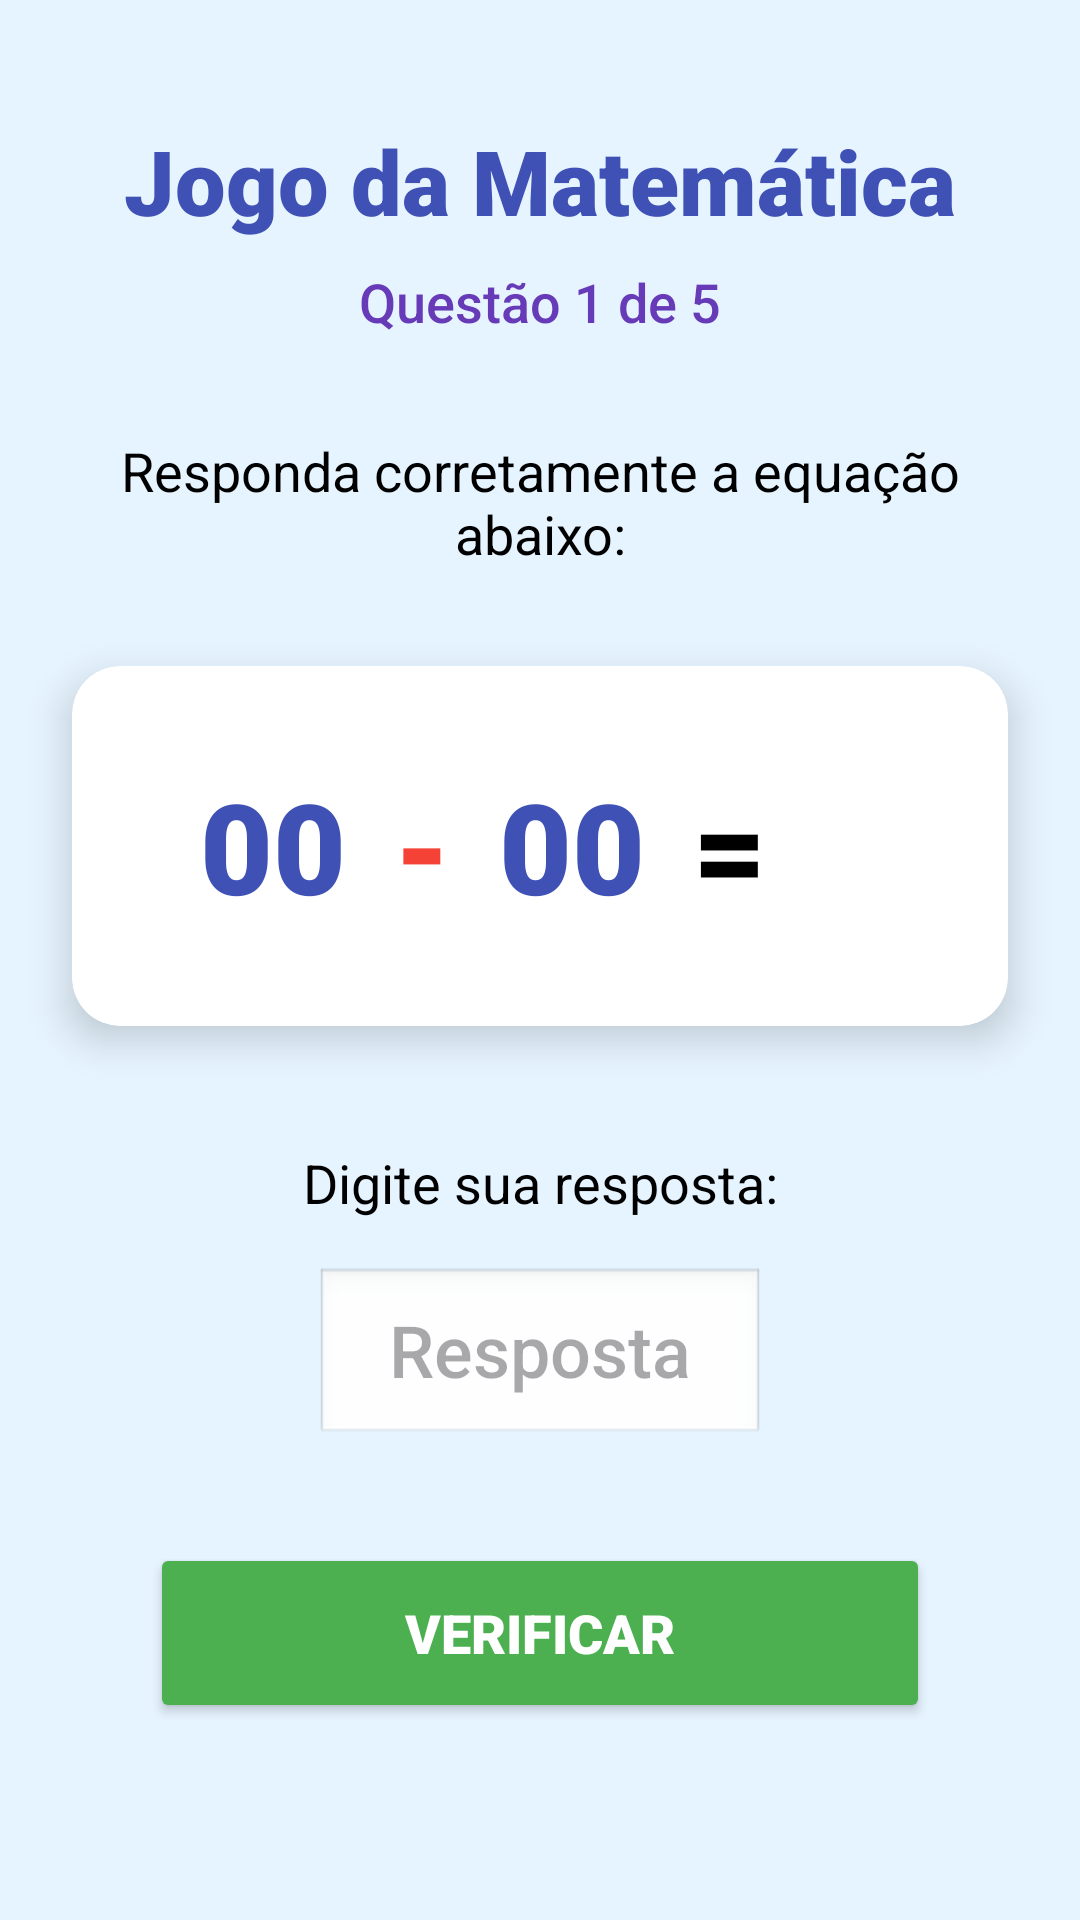

Android layout source for this screen:
<!-- AndroidManifest.xml: application theme Theme.MathGame -->
<!-- res/layout/activity_main.xml -->
<?xml version="1.0" encoding="utf-8"?>
<androidx.constraintlayout.widget.ConstraintLayout xmlns:android="http://schemas.android.com/apk/res/android"
    xmlns:app="http://schemas.android.com/apk/res-auto"
    xmlns:tools="http://schemas.android.com/tools"
    android:id="@+id/main"
    android:layout_width="match_parent"
    android:layout_height="match_parent"
    android:background="#E6F4FF"
    tools:context=".MainActivity">

    <TextView
        android:id="@+id/titleTextView"
        android:layout_width="wrap_content"
        android:layout_height="wrap_content"
        android:layout_marginTop="40dp"
        android:fontFamily="sans-serif-black"
        android:text="Jogo da Matemática"
        android:textColor="#3F51B5"
        android:textSize="30sp"
        android:textStyle="bold"
        app:layout_constraintEnd_toEndOf="parent"
        app:layout_constraintStart_toStartOf="parent"
        app:layout_constraintTop_toTopOf="parent" />

    <TextView
        android:id="@+id/questionNumberText"
        android:layout_width="wrap_content"
        android:layout_height="wrap_content"
        android:layout_marginTop="8dp"
        android:fontFamily="sans-serif-medium"
        android:text="Questão 1 de 5"
        android:textColor="#673AB7"
        android:textSize="18sp"
        app:layout_constraintEnd_toEndOf="parent"
        app:layout_constraintStart_toStartOf="parent"
        app:layout_constraintTop_toBottomOf="@+id/titleTextView" />

    <TextView
        android:id="@+id/instructionText"
        android:layout_width="0dp"
        android:layout_height="wrap_content"
        android:layout_marginStart="16dp"
        android:layout_marginTop="32dp"
        android:layout_marginEnd="16dp"
        android:fontFamily="sans-serif"
        android:gravity="center"
        android:text="Responda corretamente a equação abaixo:"
        android:textColor="#000000"
        android:textSize="18sp"
        app:layout_constraintEnd_toEndOf="parent"
        app:layout_constraintStart_toStartOf="parent"
        app:layout_constraintTop_toBottomOf="@+id/questionNumberText" />

    <androidx.cardview.widget.CardView
        android:id="@+id/equationCard"
        android:layout_width="match_parent"
        android:layout_height="120dp"
        android:layout_marginStart="24dp"
        android:layout_marginTop="32dp"
        android:layout_marginEnd="24dp"
        app:cardBackgroundColor="#FFFFFF"
        app:cardCornerRadius="16dp"
        app:cardElevation="8dp"
        app:layout_constraintEnd_toEndOf="parent"
        app:layout_constraintStart_toStartOf="parent"
        app:layout_constraintTop_toBottomOf="@+id/instructionText">

        <LinearLayout
            android:layout_width="match_parent"
            android:layout_height="match_parent"
            android:gravity="center"
            android:orientation="horizontal">

            <TextView
                android:id="@+id/num1"
                android:layout_width="wrap_content"
                android:layout_height="wrap_content"
                android:fontFamily="sans-serif-black"
                android:text="00"
                android:textColor="#3F51B5"
                android:textSize="42sp"
                android:textStyle="bold" />

            <TextView
                android:id="@+id/operator"
                android:layout_width="wrap_content"
                android:layout_height="wrap_content"
                android:layout_marginStart="16dp"
                android:layout_marginEnd="16dp"
                android:fontFamily="sans-serif-black"
                android:text="-"
                android:textColor="#F44336"
                android:textSize="42sp"
                android:textStyle="bold" />

            <TextView
                android:id="@+id/num2"
                android:layout_width="wrap_content"
                android:layout_height="wrap_content"
                android:fontFamily="sans-serif-black"
                android:text="00"
                android:textColor="#3F51B5"
                android:textSize="42sp"
                android:textStyle="bold" />

            <TextView
                android:layout_width="wrap_content"
                android:layout_height="wrap_content"
                android:layout_marginStart="16dp"
                android:fontFamily="sans-serif-black"
                android:text="="
                android:textColor="#000000"
                android:textSize="42sp"
                android:textStyle="bold" />

            <TextView
                android:id="@+id/correctAnswerText"
                android:layout_width="wrap_content"
                android:layout_height="wrap_content"
                android:layout_marginStart="16dp"
                android:fontFamily="sans-serif-black"
                android:text="?"
                android:textColor="#4CAF50"
                android:textSize="42sp"
                android:textStyle="bold"
                android:visibility="invisible" />
        </LinearLayout>
    </androidx.cardview.widget.CardView>

    <TextView
        android:id="@+id/answerLabel"
        android:layout_width="wrap_content"
        android:layout_height="wrap_content"
        android:layout_marginTop="40dp"
        android:fontFamily="sans-serif"
        android:text="Digite sua resposta:"
        android:textColor="#000000"
        android:textSize="18sp"
        app:layout_constraintEnd_toEndOf="parent"
        app:layout_constraintStart_toStartOf="parent"
        app:layout_constraintTop_toBottomOf="@+id/equationCard" />

    <EditText
        android:id="@+id/answerInput"
        android:layout_width="150dp"
        android:layout_height="60dp"
        android:layout_marginTop="16dp"
        android:background="@android:drawable/edit_text"
        android:ems="10"
        android:fontFamily="sans-serif-medium"
        android:gravity="center"
        android:hint="Resposta"
        android:inputType="number"
        android:textSize="24sp"
        app:layout_constraintEnd_toEndOf="parent"
        app:layout_constraintStart_toStartOf="parent"
        app:layout_constraintTop_toBottomOf="@+id/answerLabel" />

    <Button
        android:id="@+id/checkButton"
        android:layout_width="0dp"
        android:layout_height="60dp"
        android:layout_marginStart="50dp"
        android:layout_marginTop="32dp"
        android:layout_marginEnd="50dp"
        android:backgroundTint="#4CAF50"
        android:fontFamily="sans-serif-black"
        android:text="Verificar"
        android:textColor="#FFFFFF"
        android:textSize="18sp"
        app:layout_constraintEnd_toEndOf="parent"
        app:layout_constraintStart_toStartOf="parent"
        app:layout_constraintTop_toBottomOf="@+id/answerInput" />

    <Button
        android:id="@+id/nextButton"
        android:layout_width="0dp"
        android:layout_height="60dp"
        android:layout_marginStart="50dp"
        android:layout_marginTop="16dp"
        android:layout_marginEnd="50dp"
        android:backgroundTint="#3F51B5"
        android:fontFamily="sans-serif-black"
        android:text="Próxima Questão"
        android:textColor="#FFFFFF"
        android:textSize="18sp"
        android:visibility="invisible"
        app:layout_constraintEnd_toEndOf="parent"
        app:layout_constraintStart_toStartOf="parent"
        app:layout_constraintTop_toBottomOf="@+id/checkButton" />

    <TextView
        android:id="@+id/resultText"
        android:layout_width="0dp"
        android:layout_height="wrap_content"
        android:layout_marginStart="24dp"
        android:layout_marginTop="16dp"
        android:layout_marginEnd="24dp"
        android:fontFamily="sans-serif-medium"
        android:gravity="center"
        android:textColor="#000000"
        android:textSize="18sp"
        android:visibility="invisible"
        app:layout_constraintEnd_toEndOf="parent"
        app:layout_constraintStart_toStartOf="parent"
        app:layout_constraintTop_toBottomOf="@+id/nextButton" />

</androidx.constraintlayout.widget.ConstraintLayout>
<!-- resources referenced by this layout -->
<resources>
  <style name="Theme.MathGame" parent="Base.Theme.MathGame" />
  <style name="Base.Theme.MathGame" parent="Theme.Material3.DayNight.NoActionBar">
          
      </style>
</resources>
